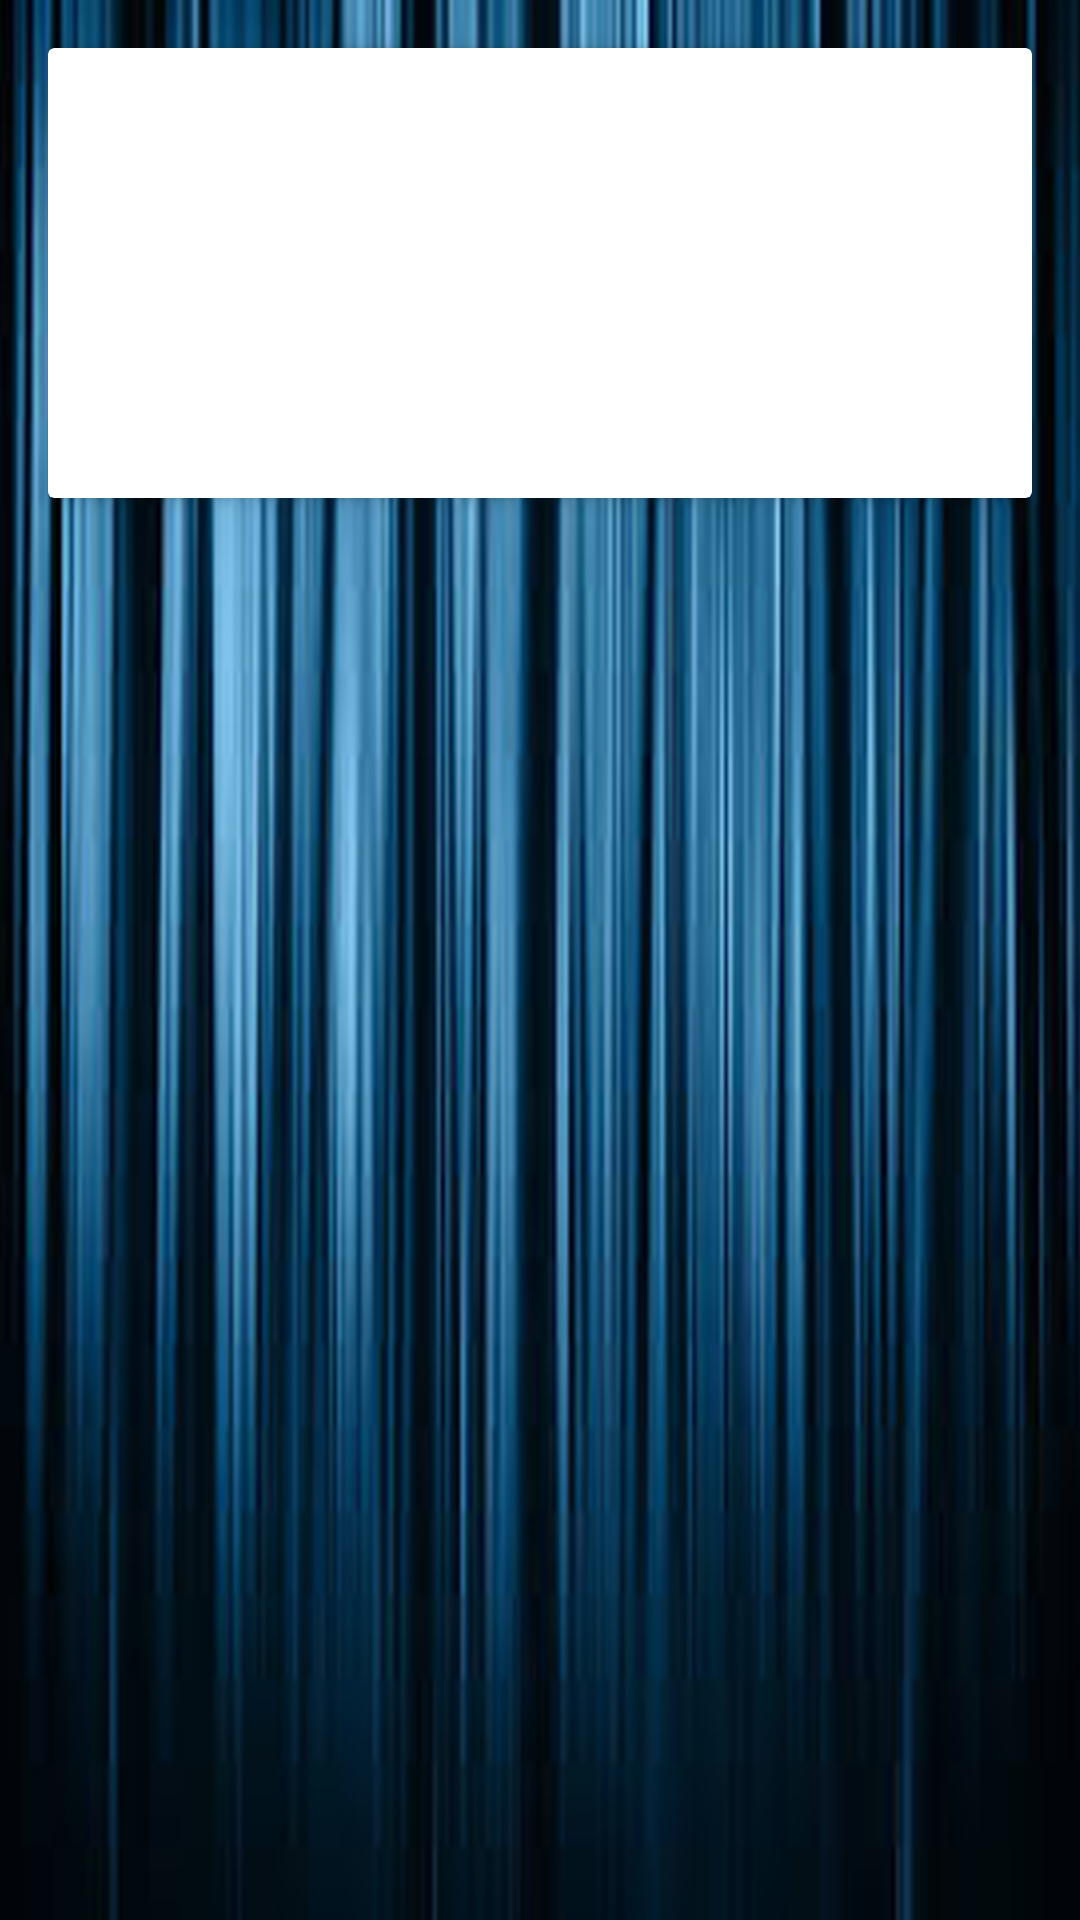

Here is an Android app screen rendered from its layout file. Give the layout XML and the strings, colors and styles it references.
<!-- AndroidManifest.xml: application theme AppTheme -->
<!-- res/layout/movies_layout.xml -->
<?xml version="1.0" encoding="utf-8"?>
<RelativeLayout
    xmlns:android="http://schemas.android.com/apk/res/android"
    xmlns:app="http://schemas.android.com/apk/res-auto"
    xmlns:tools="http://schemas.android.com/tools"
    android:layout_width="match_parent"
    android:layout_height="match_parent"
    android:background="@drawable/bg_vertical"
    tools:context=".fragment.MoviesFragment">

    <android.support.v7.widget.CardView
        android:id="@+id/title"
        android:padding="16dp"
        android:layout_margin="16dp"
        android:layout_width="match_parent"
        android:layout_height="150dp"
        app:cardBackgroundColor="@android:color/white"
        app:cardElevation="4dp">

        <LinearLayout
            android:orientation="horizontal"
            android:weightSum="10"
            android:layout_gravity="center"
            android:gravity="center"
            android:layout_width="match_parent"
            android:layout_height="150dp">

            <ImageView
                android:id="@+id/movie_image"
                android:layout_width="0dp"
                android:layout_height="wrap_content"
                android:layout_weight="4"
                android:scaleType="centerCrop" />

        </LinearLayout>

    </android.support.v7.widget.CardView>

</RelativeLayout>
<!-- resources referenced by this layout -->
<resources>
  <!-- drawable bg_vertical: png bitmap (drawable-hdpi, 629517 bytes) -->
  <style name="AppTheme" parent="Theme.AppCompat.Light.NoActionBar">
          
          <item name="colorPrimary">@color/colorPrimary</item>
          <item name="colorPrimaryDark">@color/colorPrimaryDark</item>
          <item name="colorAccent">@color/colorAccent</item>
      </style>
  <color name="colorPrimary">#2d2f3c</color>
  <color name="colorPrimaryDark">#030516</color>
  <color name="colorAccent">#565866</color>
</resources>
